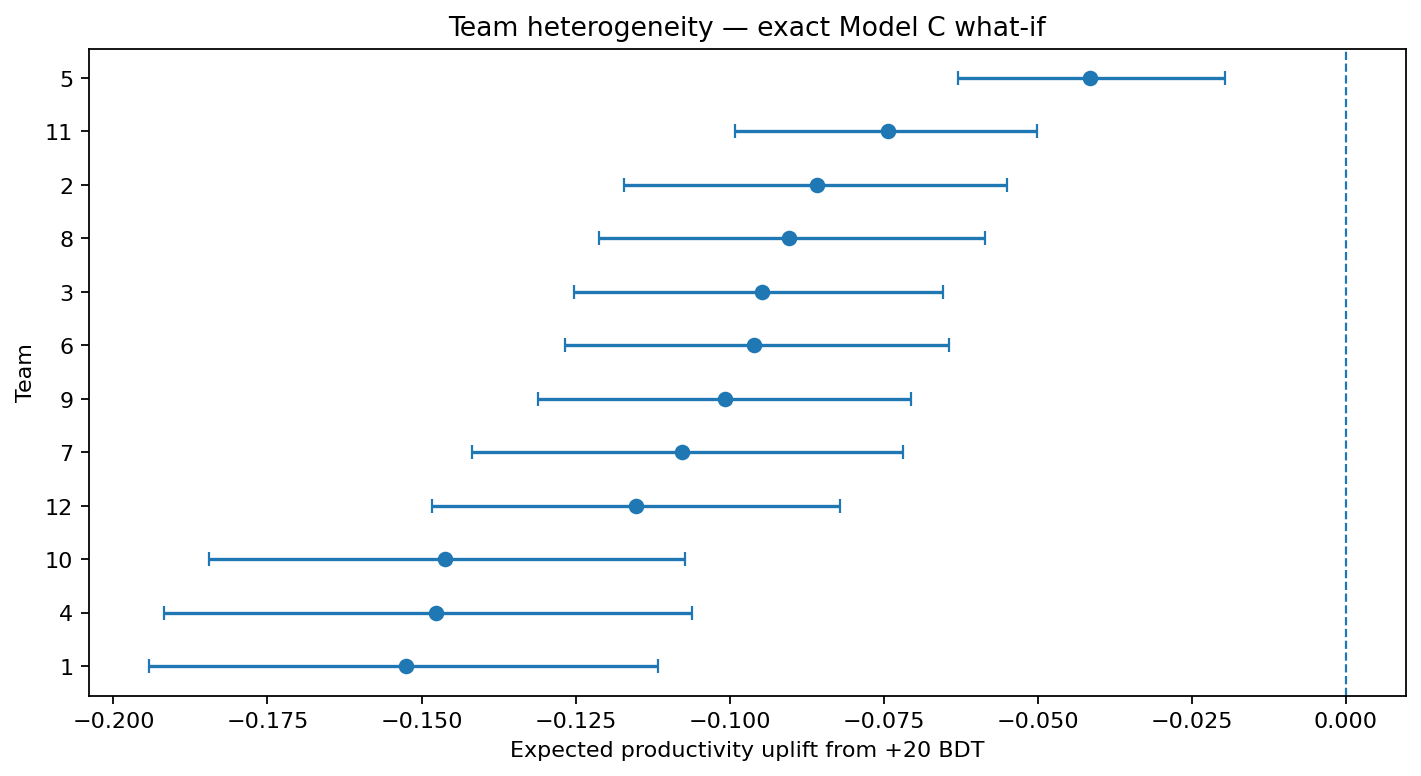

Source data for this figure (header and first rows):
team, n_test_rows, mean_uplift_plus20, p10, p90, prob_positive
5, 24, -0.04147, -0.06286, -0.01956, 0.014
11, 27, -0.07435, -0.0992, -0.05012, 0.0
2, 24, -0.08585, -0.1172, -0.05502, 0.0
8, 35, -0.09042, -0.1212, -0.05847, 0.0
3, 30, -0.0947, -0.1253, -0.06543, 0.0
6, 22, -0.0961, -0.1268, -0.06435, 0.0
9, 44, -0.1007, -0.1311, -0.07056, 0.0
7, 32, -0.1078, -0.1418, -0.07192, 0.0
12, 29, -0.1152, -0.1483, -0.08206, 0.0
10, 31, -0.1462, -0.1845, -0.1073, 0.0
4, 31, -0.1476, -0.1918, -0.106, 0.0
1, 31, -0.1525, -0.1943, -0.1117, 0.0
